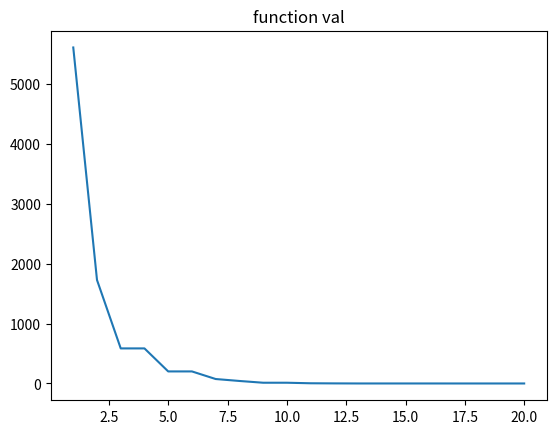

The script that saved this image:
'''
Implementation of u-lamda Genetic Algorithm for continuous optimization  problems.
There's no mutation of child in this algorithm. The program may fail to approach global optimal solution.
'''
import numpy as np
import matplotlib.pyplot as pt
import random
import math

U = 5000 # population size (miu)
D = 3 # dimension of an object
L = 100 # number of children (lamda)
NumGen = 100
accuracy = 0.01

minVal = -30
maxVal = 30
objFunc = 2 # choose object function

# object function Sphere
def sphere(x):
    Val = 0
    for value in x:
        Val += math.pow(value,2)
    return Val
# object function Rosenbrock
def Rosenbrock(x):
    Val = 0
    for i in range(len(x) - 1):
        Val += 100*(math.pow(x[i+1]-x[i],2)+math.pow(x[i]-1,2))
    return Val

def funcValue(x):
    if objFunc == 1:
        return sphere(x)
    if objFunc == 2:
        return Rosenbrock(x)

# initialization process
def init(U,D):
    y = []
    bsf = []
    for i  in range (U):
        x = []
        for j in range(D):
            x.append(random.random()*(maxVal - minVal) + minVal)
        y.append(x)
        bsf.append(minVal)
    return bsf,y

def BLX_alpha(x,y,a):
    u = []
    for i in range(0,D):
        A = min(x[i],y[i]) - a*(abs(x[i]-y[i]))
        B = max(x[i],y[i]) + a*(abs(x[i]-y[i]))
        t = random.random()*(B - A) + A
        if t < minVal:
            t = minVal
        if t > maxVal:
            t = maxVal
        u.append(t) 
    return u

def evnSelection(p):
    minIndex = 0
    U = len(p)
    min = float('inf') # should be +infinity
    for i in range(U):
       if (funcValue(p[i])<min):
           min = funcValue(p[i])
           minIndex = i
    print("replace ",p[minIndex])
    return minIndex

def matingSelection(p):
    t = random.sample(range(0,len(p)), 4)
    d = int(t[0])
    e = int(t[1])
    f = int(t[2])
    g = int(t[3])
    if funcValue(p[d]) < funcValue(p[e]):
        a = d
    else:
        a = e
    if funcValue(p[f]) < funcValue(p[g]):
        b = f
    else:
        b = g
    return a,b
done = False
bsf,p = init(U,D)
#print(p)
t = 0
n = 0
Q = []
bsfs = []
while done == False:
    Q = []
    for i in range(L):
        # mating selection
        x,y = matingSelection(p) 
        # variation operator1: Crossover
        u = BLX_alpha(p[x],p[y],0.5)
        n = n + 1
        Q.append(u)
        # update best-so-far solution
        if funcValue(u) < funcValue(bsf):
            bsf = u
    # environment selection, keep the best half solutions from P|Q
    R = p
    R += Q
    R.sort(key = funcValue)
    p = R[:int(len(R)/2)]
    t = t + 1
    bsfs.append(funcValue(bsf))  
    if funcValue(bsf) < accuracy:
        done = True
    
print(t," generations, bsf: ",bsf,"  with optimal value: ", funcValue(bsf))
# generate plot showing the descending of object function value against number of generations
x = np.arange(1 , t + 1,1)
y = bsfs
pt.plot(x,y)

pt.title("function val")
pt.show()
